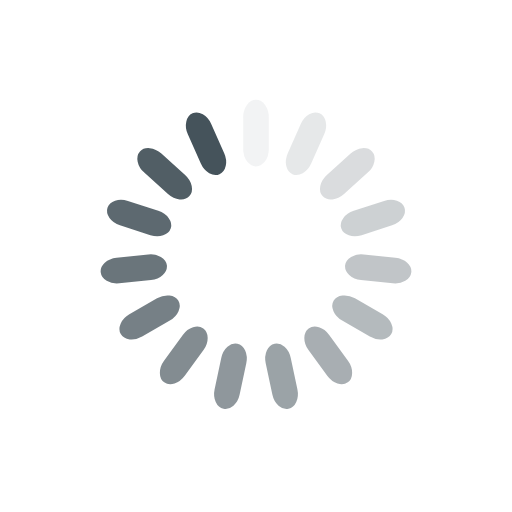
t = 0.00 s
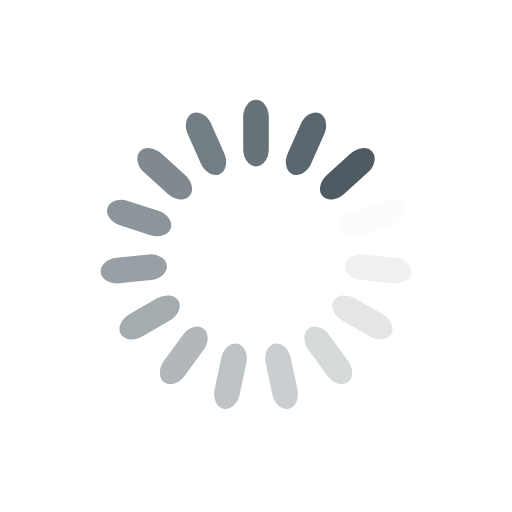
t = 0.15 s
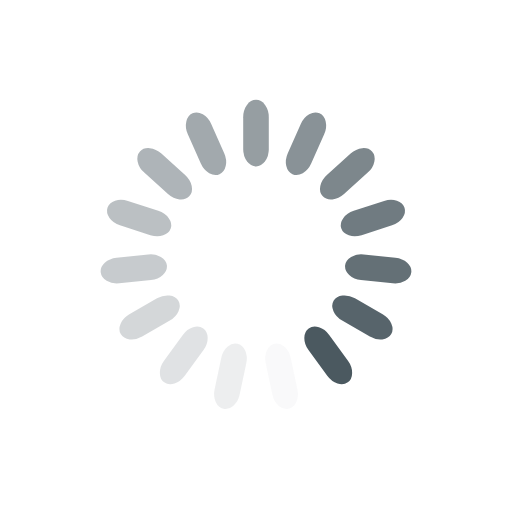
t = 0.30 s
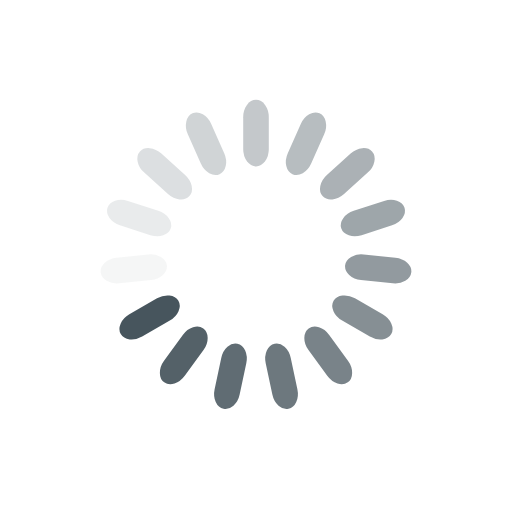
t = 0.45 s

The animated SVG that drew these frames (rendered in a browser with its animation timeline set to each time). Animation: 15 SMIL elements (animate=15); one cycle of 0.59 s, repeats indefinitely.

<?xml version="1.0" encoding="utf-8"?>
<svg xmlns="http://www.w3.org/2000/svg" xmlns:xlink="http://www.w3.org/1999/xlink" style="margin: auto; background: none; display: block; shape-rendering: auto;" width="101px" height="101px" viewBox="0 0 100 100" preserveAspectRatio="xMidYMid">
<g transform="rotate(0 50 50)">
  <rect x="47.5" y="19.5" rx="2.5" ry="3.38" width="5" height="13" fill="#45535b">
    <animate attributeName="opacity" values="1;0" keyTimes="0;1" dur="0.5952380952380952s" begin="-0.5555555555555556s" repeatCount="indefinite"></animate>
  </rect>
</g><g transform="rotate(24 50 50)">
  <rect x="47.5" y="19.5" rx="2.5" ry="3.38" width="5" height="13" fill="#45535b">
    <animate attributeName="opacity" values="1;0" keyTimes="0;1" dur="0.5952380952380952s" begin="-0.5158730158730159s" repeatCount="indefinite"></animate>
  </rect>
</g><g transform="rotate(48 50 50)">
  <rect x="47.5" y="19.5" rx="2.5" ry="3.38" width="5" height="13" fill="#45535b">
    <animate attributeName="opacity" values="1;0" keyTimes="0;1" dur="0.5952380952380952s" begin="-0.4761904761904762s" repeatCount="indefinite"></animate>
  </rect>
</g><g transform="rotate(72 50 50)">
  <rect x="47.5" y="19.5" rx="2.5" ry="3.38" width="5" height="13" fill="#45535b">
    <animate attributeName="opacity" values="1;0" keyTimes="0;1" dur="0.5952380952380952s" begin="-0.4365079365079365s" repeatCount="indefinite"></animate>
  </rect>
</g><g transform="rotate(96 50 50)">
  <rect x="47.5" y="19.5" rx="2.5" ry="3.38" width="5" height="13" fill="#45535b">
    <animate attributeName="opacity" values="1;0" keyTimes="0;1" dur="0.5952380952380952s" begin="-0.39682539682539686s" repeatCount="indefinite"></animate>
  </rect>
</g><g transform="rotate(120 50 50)">
  <rect x="47.5" y="19.5" rx="2.5" ry="3.38" width="5" height="13" fill="#45535b">
    <animate attributeName="opacity" values="1;0" keyTimes="0;1" dur="0.5952380952380952s" begin="-0.35714285714285715s" repeatCount="indefinite"></animate>
  </rect>
</g><g transform="rotate(144 50 50)">
  <rect x="47.5" y="19.5" rx="2.5" ry="3.38" width="5" height="13" fill="#45535b">
    <animate attributeName="opacity" values="1;0" keyTimes="0;1" dur="0.5952380952380952s" begin="-0.31746031746031744s" repeatCount="indefinite"></animate>
  </rect>
</g><g transform="rotate(168 50 50)">
  <rect x="47.5" y="19.5" rx="2.5" ry="3.38" width="5" height="13" fill="#45535b">
    <animate attributeName="opacity" values="1;0" keyTimes="0;1" dur="0.5952380952380952s" begin="-0.2777777777777778s" repeatCount="indefinite"></animate>
  </rect>
</g><g transform="rotate(192 50 50)">
  <rect x="47.5" y="19.5" rx="2.5" ry="3.38" width="5" height="13" fill="#45535b">
    <animate attributeName="opacity" values="1;0" keyTimes="0;1" dur="0.5952380952380952s" begin="-0.2380952380952381s" repeatCount="indefinite"></animate>
  </rect>
</g><g transform="rotate(216 50 50)">
  <rect x="47.5" y="19.5" rx="2.5" ry="3.38" width="5" height="13" fill="#45535b">
    <animate attributeName="opacity" values="1;0" keyTimes="0;1" dur="0.5952380952380952s" begin="-0.19841269841269843s" repeatCount="indefinite"></animate>
  </rect>
</g><g transform="rotate(240 50 50)">
  <rect x="47.5" y="19.5" rx="2.5" ry="3.38" width="5" height="13" fill="#45535b">
    <animate attributeName="opacity" values="1;0" keyTimes="0;1" dur="0.5952380952380952s" begin="-0.15873015873015872s" repeatCount="indefinite"></animate>
  </rect>
</g><g transform="rotate(264 50 50)">
  <rect x="47.5" y="19.5" rx="2.5" ry="3.38" width="5" height="13" fill="#45535b">
    <animate attributeName="opacity" values="1;0" keyTimes="0;1" dur="0.5952380952380952s" begin="-0.11904761904761905s" repeatCount="indefinite"></animate>
  </rect>
</g><g transform="rotate(288 50 50)">
  <rect x="47.5" y="19.5" rx="2.5" ry="3.38" width="5" height="13" fill="#45535b">
    <animate attributeName="opacity" values="1;0" keyTimes="0;1" dur="0.5952380952380952s" begin="-0.07936507936507936s" repeatCount="indefinite"></animate>
  </rect>
</g><g transform="rotate(312 50 50)">
  <rect x="47.5" y="19.5" rx="2.5" ry="3.38" width="5" height="13" fill="#45535b">
    <animate attributeName="opacity" values="1;0" keyTimes="0;1" dur="0.5952380952380952s" begin="-0.03968253968253968s" repeatCount="indefinite"></animate>
  </rect>
</g><g transform="rotate(336 50 50)">
  <rect x="47.5" y="19.5" rx="2.5" ry="3.38" width="5" height="13" fill="#45535b">
    <animate attributeName="opacity" values="1;0" keyTimes="0;1" dur="0.5952380952380952s" begin="0s" repeatCount="indefinite"></animate>
  </rect>
</g>
<!-- [ldio] generated by https://loading.io/ --></svg>
